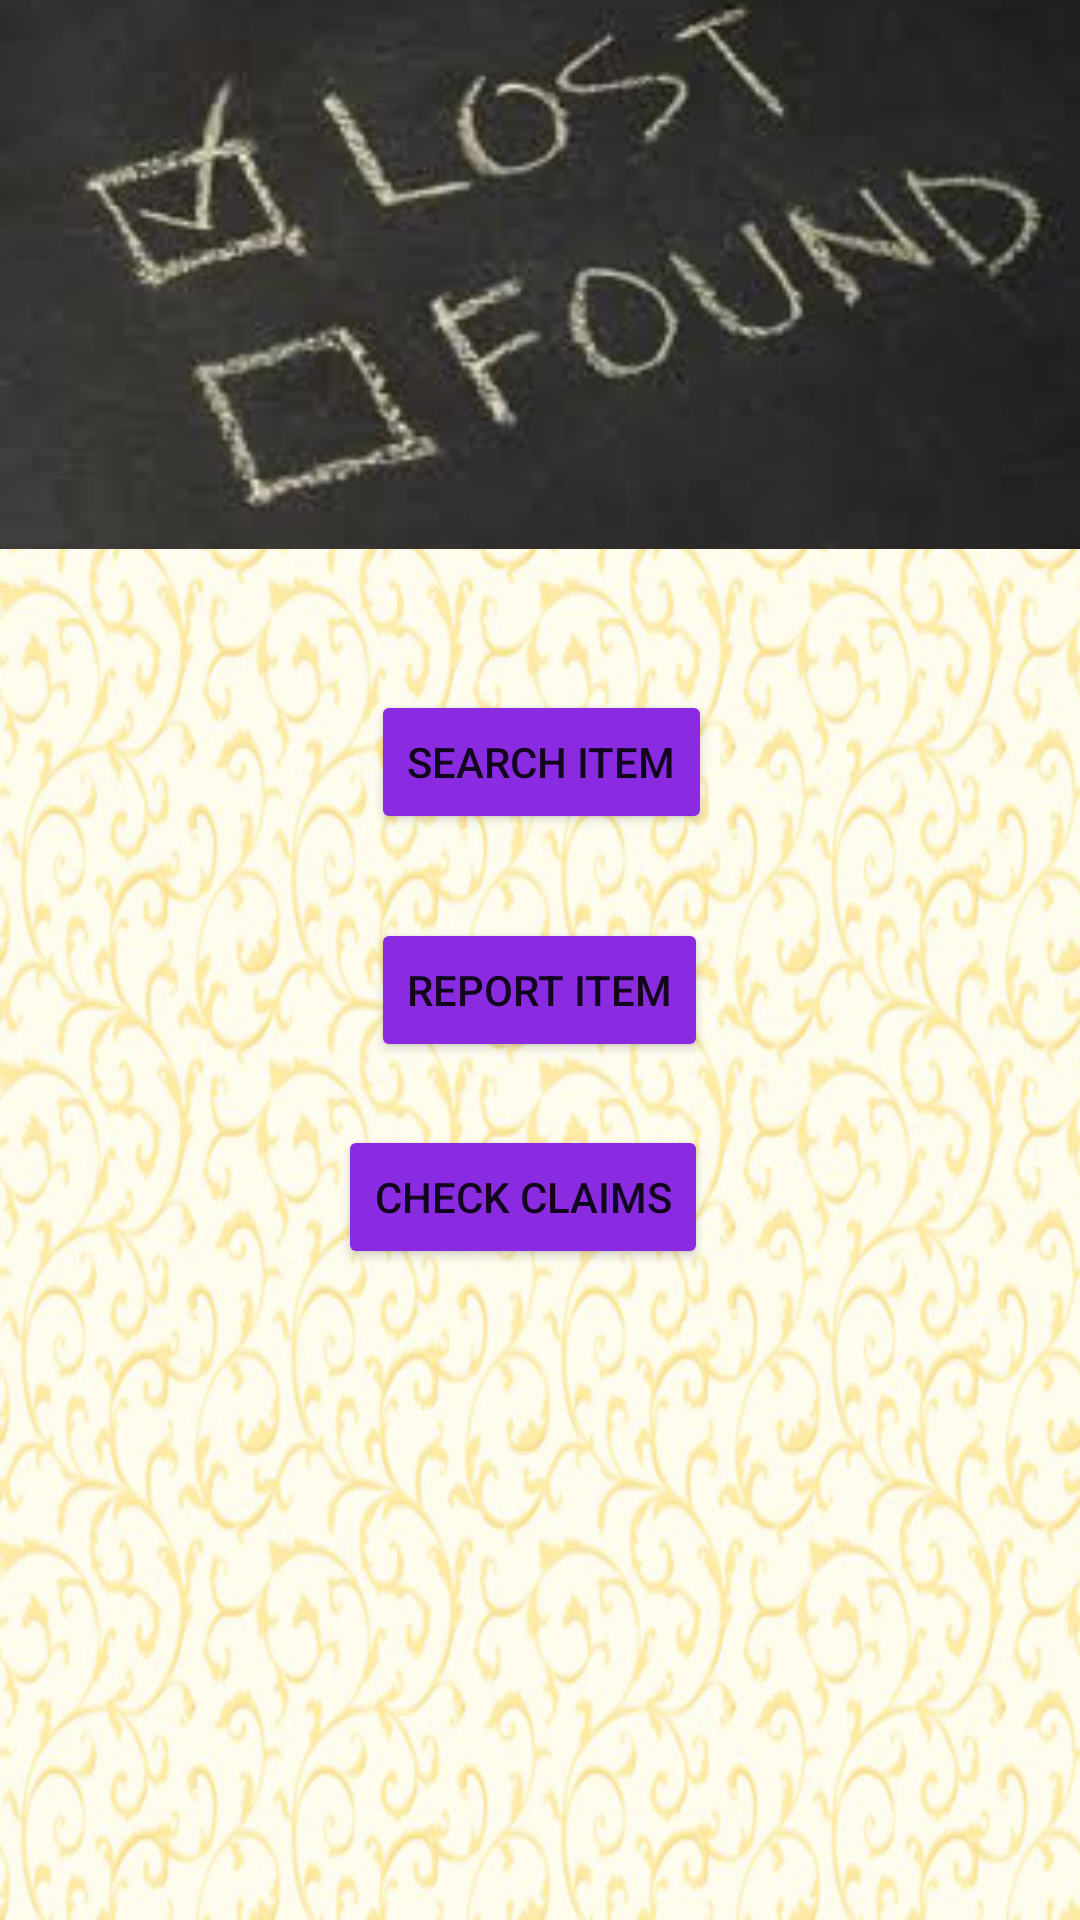

Android layout source for this screen:
<!-- AndroidManifest.xml: application theme AppTheme -->
<!-- res/layout/content_finder.xml -->
<?xml version="1.0" encoding="utf-8"?>
<RelativeLayout xmlns:android="http://schemas.android.com/apk/res/android"
    android:layout_width="match_parent"
    android:layout_height="wrap_content"
    android:background="@drawable/kl">

    <ScrollView
        android:layout_width="fill_parent"
        android:layout_height="fill_parent" >

        <RelativeLayout
            android:id="@+id/form_layout"
            android:layout_width="fill_parent"
            android:layout_height="wrap_content">

    <ImageView
        android:layout_width="match_parent"
        android:layout_height="wrap_content"
        android:src="@drawable/lost1"
        android:id="@+id/imageButton"
        android:scaleType="centerCrop" />

    <Button
        android:id="@+id/button"
        android:layout_width="wrap_content"
        android:layout_height="wrap_content"
        android:text="Report Item"
        android:theme="@style/MyButton"
        android:onClick="report"
        android:layout_marginTop="28dp"
        android:layout_below="@+id/search"
        android:layout_centerHorizontal="true" />

    <Button
        android:layout_width="wrap_content"
        android:layout_height="wrap_content"
        android:text="Search Item"
        android:theme="@style/MyButton"
        android:id="@+id/search"
        android:onClick="search"
        android:layout_below="@+id/imageButton"
        android:layout_alignLeft="@+id/button"
        android:layout_alignStart="@+id/button"
        android:layout_marginTop="47dp" />
    <Button
        android:layout_width="wrap_content"
        android:layout_height="wrap_content"
        android:text="Check Claims"
        android:theme="@style/MyButton"
        android:id="@+id/button3"
        android:layout_marginTop="21dp"
        android:layout_below="@+id/button"
        android:layout_alignRight="@+id/button"
        android:layout_alignEnd="@+id/button"
        android:onClick="checkClaims"/>
</RelativeLayout>
</ScrollView>


</RelativeLayout>
<!-- resources referenced by this layout -->
<resources>
  <!-- drawable kl: jpg bitmap (drawable, 227717 bytes) -->
  <!-- drawable lost1: jpg bitmap (drawable, 4960 bytes) -->
  <style name="MyButton" parent="Theme.AppCompat.Light">
          <item name="colorControlHighlight">@color/indigo</item>
          <item name="colorButtonNormal">@color/BlueViolet</item>
      </style>
  <style name="AppTheme" parent="Theme.AppCompat.Light.DarkActionBar">
          
          <item name="colorPrimary">@color/colorPrimary</item>
          <item name="colorPrimaryDark">@color/colorPrimaryDark</item>
          <item name="colorAccent">@color/colorAccent</item>
      </style>
  <color name="indigo">#4B0082</color>
  <color name="BlueViolet">#8A2BE2	</color>
  <color name="colorPrimary">#3F51B5</color>
  <color name="colorPrimaryDark">#303F9F</color>
  <color name="colorAccent">#FF4081</color>
</resources>
